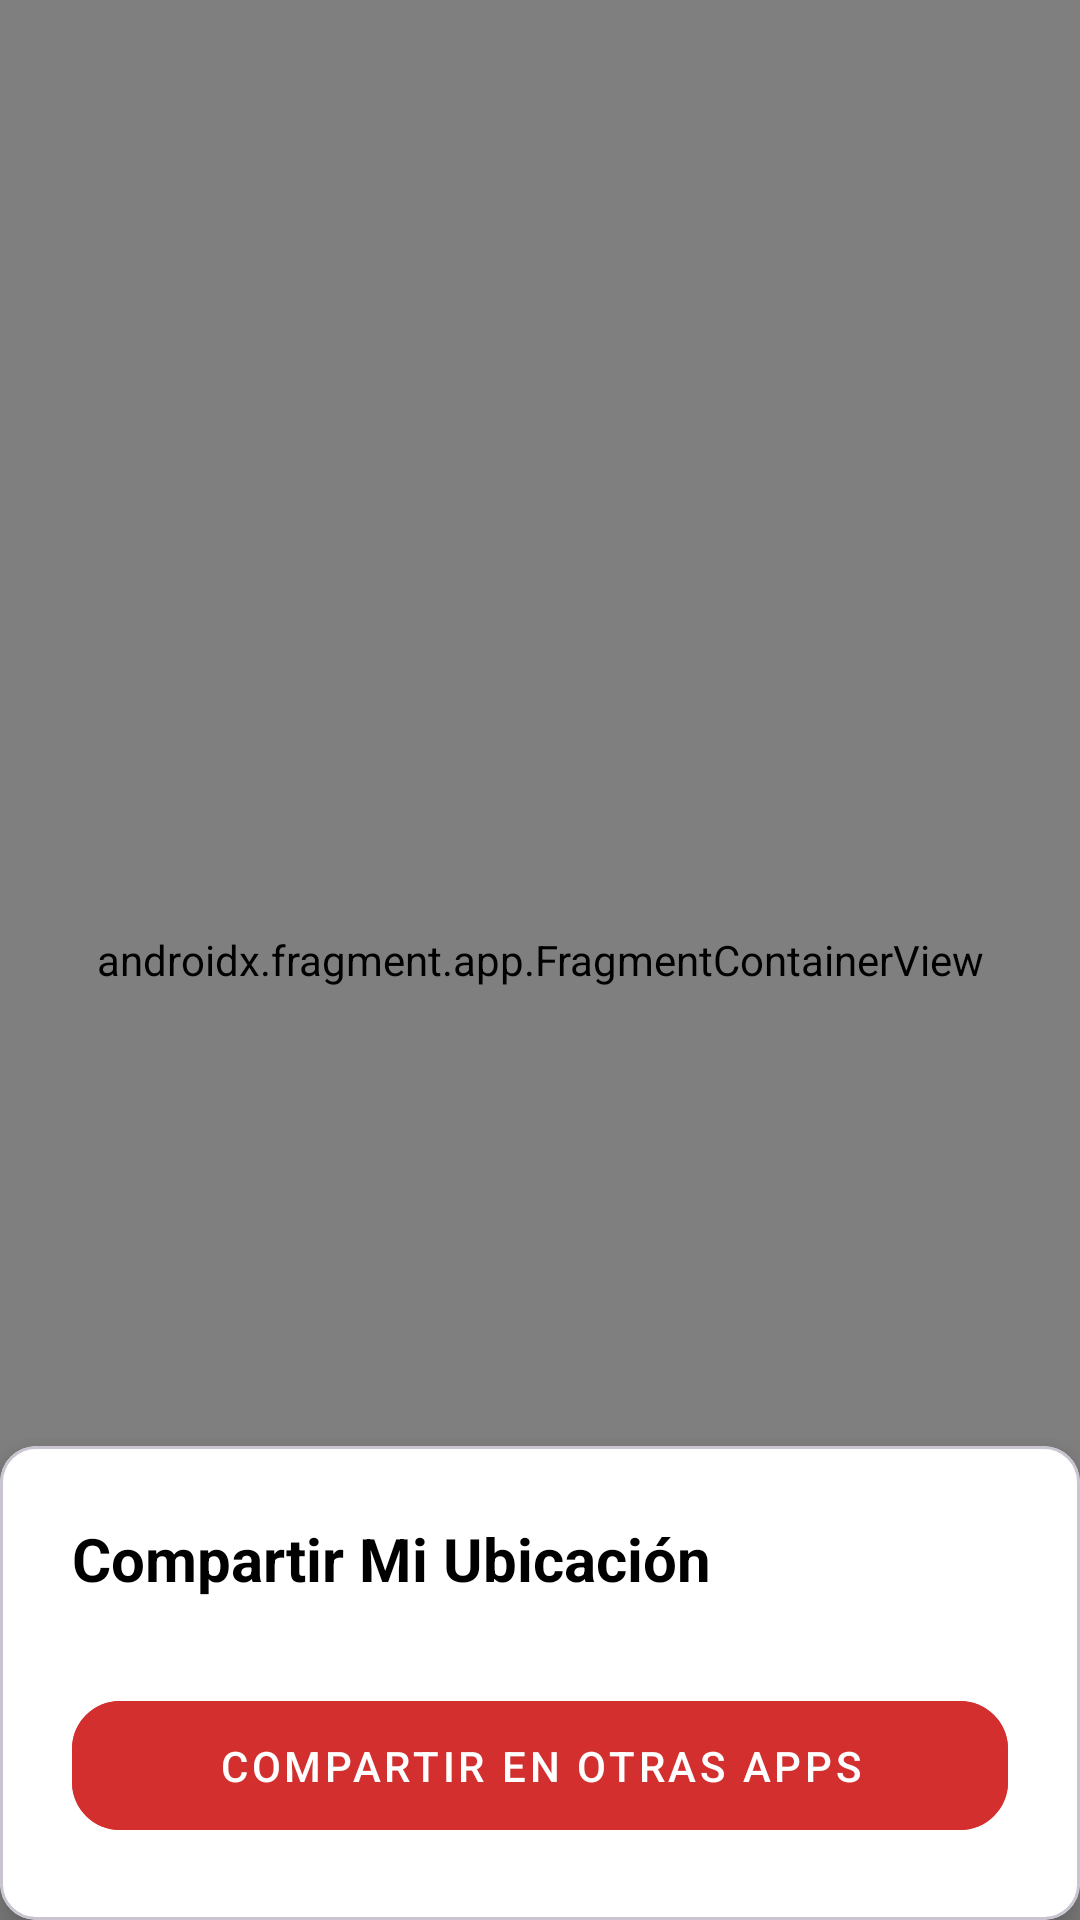

Reconstruct the res/layout file that produces this screen, plus the resources it refers to.
<!-- AndroidManifest.xml: application theme Theme.EmergenciasYa -->
<!-- res/layout/activity_localizacion.xml -->
<?xml version="1.0" encoding="utf-8"?>
<androidx.coordinatorlayout.widget.CoordinatorLayout
    xmlns:android="http://schemas.android.com/apk/res/android"
    xmlns:app="http://schemas.android.com/apk/res-auto"
    xmlns:tools="http://schemas.android.com/tools"
    android:id="@+id/main"
    android:layout_width="match_parent"
    android:layout_height="match_parent"
    android:background="@color/light_gray"
    tools:context=".activity_localizacion">

    
    <androidx.fragment.app.FragmentContainerView
        android:id="@+id/map"
        android:name="com.google.android.gms.maps.SupportMapFragment"
        android:layout_width="match_parent"
        android:layout_height="match_parent" />

    
    <com.google.android.material.card.MaterialCardView
        android:layout_width="match_parent"
        android:layout_height="wrap_content"
        android:layout_gravity="bottom"
        app:cardBackgroundColor="@color/white"
        app:cardElevation="8dp"
       >

        <LinearLayout
            android:layout_width="match_parent"
            android:layout_height="wrap_content"
            android:orientation="vertical"
            android:padding="24dp">

            
            <TextView
                android:layout_width="wrap_content"
                android:layout_height="wrap_content"
                android:text="@string/compartir_mi_ubicaci_n"
                android:textColor="@color/black"
                android:textSize="20sp"
                android:textStyle="bold"
                android:layout_marginBottom="16dp" />

            


            
            <com.google.android.material.button.MaterialButton
                android:id="@+id/btnCompartirTiempoReal"
                style="@style/Widget.MaterialComponents.Button.OutlinedButton"
                android:layout_width="match_parent"
                android:layout_height="wrap_content"
                android:layout_marginTop="12dp"
                android:paddingVertical="12dp"
                android:text="@string/compartir_en_otras_apps"
                android:textColor="@color/white"
                app:cornerRadius="16dp"
                app:icon="@drawable/ic_share"
                app:iconGravity="textStart"
                app:iconTint="@color/white"
                app:strokeColor="@color/emergency_red"
                app:backgroundTint="@color/emergency_red"
                app:strokeWidth="2dp" />
        </LinearLayout>

    </com.google.android.material.card.MaterialCardView>

</androidx.coordinatorlayout.widget.CoordinatorLayout>
<!-- resources referenced by this layout -->
<resources>
  <color name="black">#FF000000</color>
  <color name="emergency_red">#D32F2F</color>
  <color name="light_gray">#F5F5F5</color>
  <color name="white">#FFFFFF</color>
  <string name="compartir_en_otras_apps">Compartir en otras apps</string>
  <string name="compartir_mi_ubicaci_n">Compartir Mi Ubicación</string>
  <style name="Theme.EmergenciasYa" parent="Base.Theme.EmergenciasYa" />
  <style name="Base.Theme.EmergenciasYa" parent="Theme.Material3.DayNight.NoActionBar">
          
          
      </style>
</resources>
